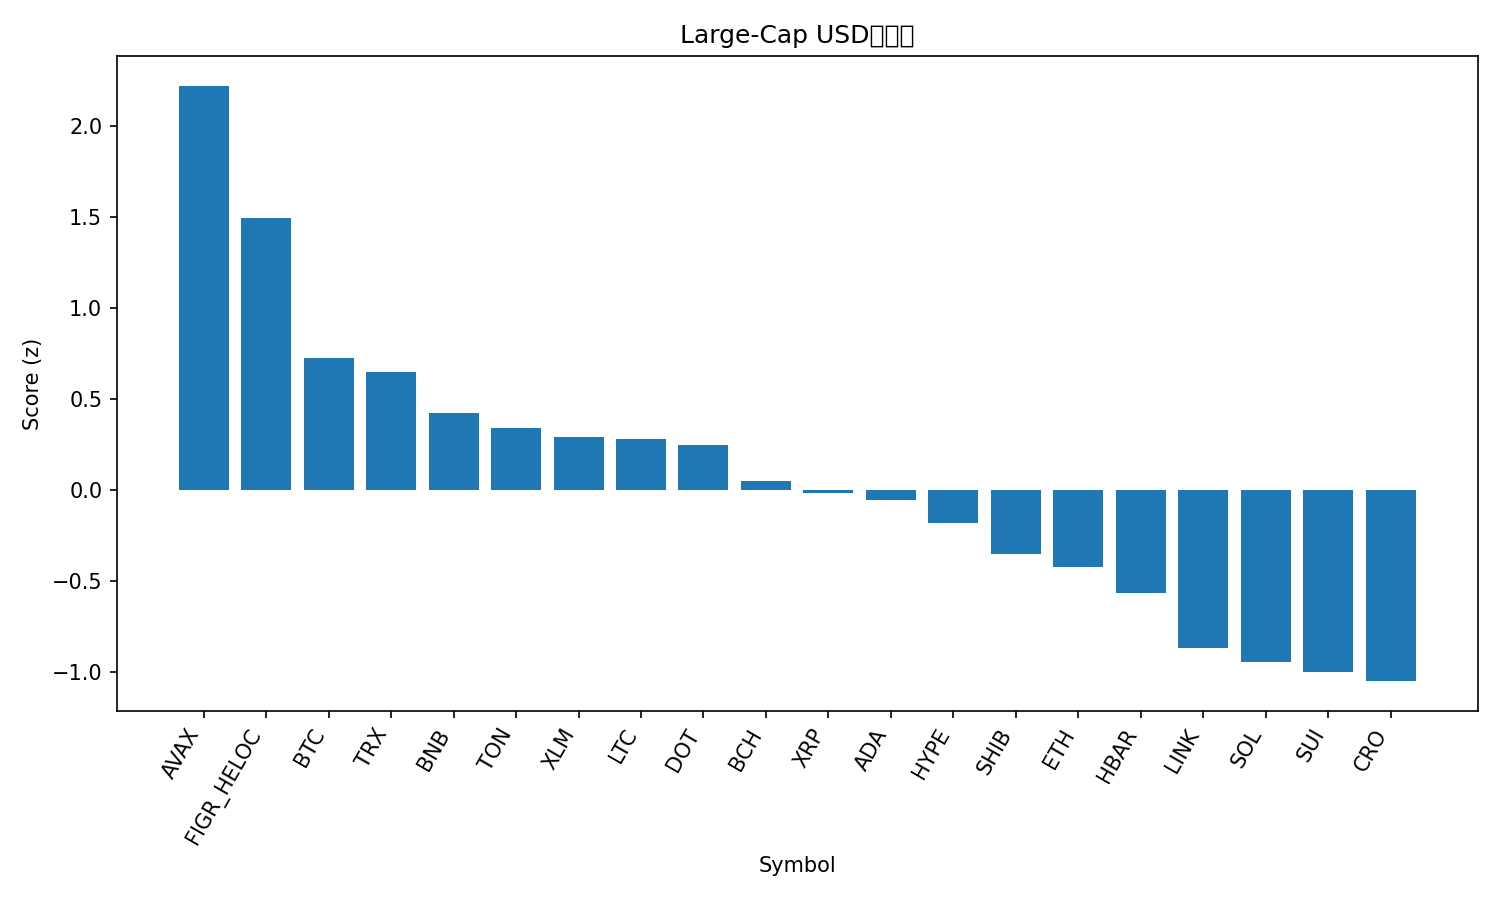

The table this chart was drawn from, first rows:
rank, name, symbol, price, pct_1h, pct_24h, pct_7d, pct_1h_vs_btc, pct_24h_vs_btc, pct_7d_vs_btc, market_cap_rank, market_cap, volume_usd, score
1, Avalanche, AVAX, 33.85, -0.3885, 2.739, 17.86, 0.1925, 4.129, 17.44, 17, 14287807211, 2105580267, 2.22
2, Figure Heloc, FIGR_HELOC, 1.036, 0.0, 1.034, -0.02613, 0.5811, 2.425, -0.4467, 20, 12953354857, 233288407, 1.494
3, Bitcoin, BTC, 115771, -0.5811, -1.39, 0.4205, 0.0, 0.0, 0.0, 1, 2305471390240, 37623168548, 0.7251
4, TRON, TRX, 0.345, -0.6886, -0.8091, -0.7955, -0.1075, 0.5814, -1.216, 10, 32661121579, 916833494, 0.6486
5, BNB, BNB, 978.1, -1.266, -1.648, 7.655, -0.685, -0.2575, 7.234, 5, 136184509478, 2233328284, 0.4214
6, Toncoin, TON, 3.11, -0.8691, -1.448, -2.442, -0.288, -0.05752, -2.862, 30, 7919412148, 159122202, 0.3408
7, Stellar, XLM, 0.3871, -0.6093, -3.025, -1.366, -0.02825, -1.635, -1.786, 21, 12328171784, 265492041, 0.29
8, Litecoin, LTC, 115.1, -1.111, -1.217, -0.611, -0.5303, 0.1738, -1.032, 27, 8780367470, 603346330, 0.2813
9, Polkadot, DOT, 4.46, -1.291, -2.066, 5.581, -0.7097, -0.6757, 5.16, 34, 6779275129, 634183091, 0.245
10, Bitcoin Cash, BCH, 602.5, -0.4904, -5.672, 2.231, 0.09069, -4.281, 1.81, 22, 12004939085, 596410341, 0.04881
11, XRP, XRP, 3.0, -0.8869, -3.734, -1.302, -0.3059, -2.343, -1.722, 3, 179432888925, 5466395623, -0.01732
12, Cardano, ADA, 0.8941, -1.159, -3.154, 0.3248, -0.5777, -1.763, -0.0957, 11, 32641618192, 2183834357, -0.05397
13, Hyperliquid, HYPE, 55.77, -1.146, -3.675, -0.7514, -0.5649, -2.284, -1.172, 15, 15032847439, 535434616, -0.183
14, Shiba Inu, SHIB, 1.288e-05, -1.171, -4.077, -2.875, -0.5898, -2.686, -3.295, 31, 7589146053, 226111901, -0.3554
15, Ethereum, ETH, 4464, -1.711, -2.809, -1.835, -1.13, -1.419, -2.256, 2, 538549792521, 28768827851, -0.4226
16, Hedera, HBAR, 0.2375, -1.593, -3.781, -1.901, -1.011, -2.391, -2.322, 25, 10065636090, 267755291, -0.5661
17, Chainlink, LINK, 23.46, -1.795, -4.11, -4.486, -1.214, -2.72, -4.906, 13, 15896276989, 1179677267, -0.8675
18, Solana, SOL, 237.5, -2.06, -4.461, -0.6342, -1.478, -3.071, -1.055, 6, 128979047354, 9150540493, -0.9471
19, Sui, SUI, 3.66, -1.621, -6.827, 1.134, -1.04, -5.436, 0.7137, 19, 13066988472, 1992609525, -1.001
20, Cronos, CRO, 0.2296, -1.429, -5.494, -9.584, -0.8476, -4.104, -10, 29, 7996026884, 44923243, -1.052
21, Dogecoin, DOGE, 0.2658, -2.242, -5.969, 0.6523, -1.661, -4.578, 0.2317, 8, 40170142631, 3786816180, -1.307
